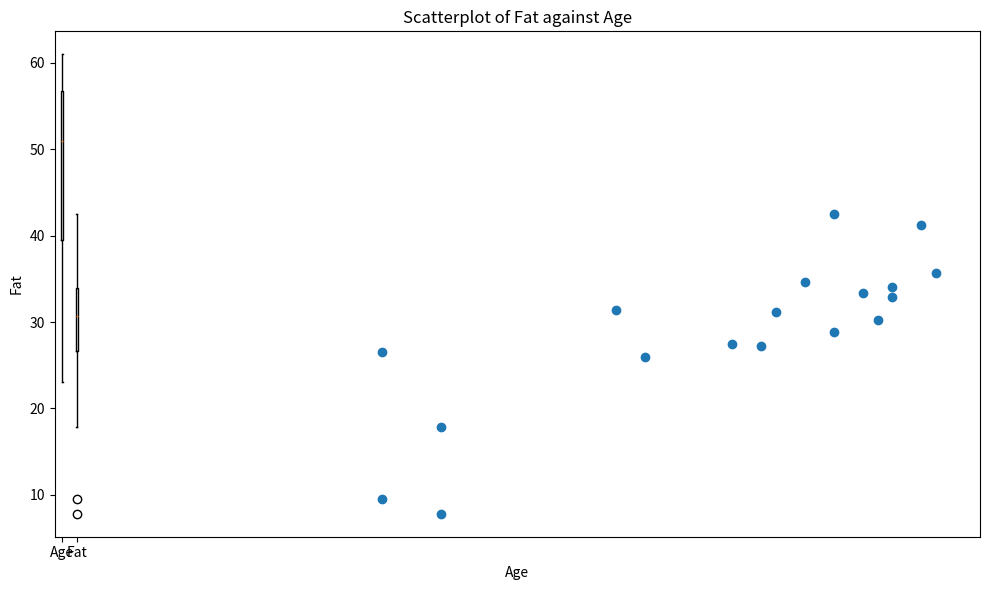
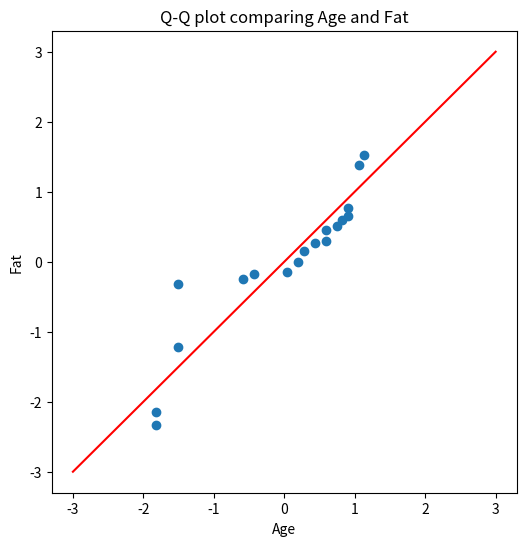

Write the Python code that produced these figures, in order.
import matplotlib.pyplot as plt
import seaborn as sns
import numpy as np
import scipy.stats as stats
import statistics

age = [23, 23, 27, 27, 39, 41, 47, 49, 50, 52, 54, 54, 56, 57, 58, 58, 60, 61]
fat = [9.5, 26.5, 7.8, 17.8, 31.4, 25.9, 27.4, 27.2, 31.2, 34.6, 42.5, 28.8, 33.4, 30.2, 34.1, 32.9, 41.2, 35.7]

# 求均值
mean_value = statistics.mean(age)
print(f'Mean age: {mean_value}')
mean_value = statistics.mean(fat)
print(f'Mean fat: {mean_value}')

# 求中位数
median_value = statistics.median(age)
print(f'Median age: {median_value}')
median_value = statistics.median(fat)
print(f'Median fat: {median_value}')

# 求标准差
sd_value = statistics.stdev(age)
print(f'Stdev age: {sd_value}')
sd_value = statistics.stdev(fat)
print(f'Stdev fat: {sd_value}')

plt.figure(figsize=(10, 6))
age = np.array([23, 23, 27, 27, 39, 41, 47, 49, 50, 52, 54, 54, 56, 57, 58, 58, 60, 61])
fat = np.array([9.5, 26.5, 7.8, 17.8, 31.4, 25.9, 27.4, 27.2, 31.2, 34.6, 42.5, 28.8, 33.4, 30.2, 34.1, 32.9, 41.2, 35.7])
# 箱型图
plt.boxplot([age, fat], labels=['Age', 'Fat'])
plt.title('Boxplot of Age and Fat')
plt.show()

# 散点图
plt.scatter(age, fat)
plt.xlabel('Age')
plt.ylabel('Fat')
plt.title('Scatterplot of Fat against Age')

plt.tight_layout()
plt.show()

# Q-Q图
age_sorted = np.sort(age)
fat_sorted = np.sort(fat)

age_sorted = (age_sorted - np.mean(age_sorted)) / np.std(age_sorted)
fat_sorted = (fat_sorted - np.mean(fat_sorted)) / np.std(fat_sorted)

plt.figure(figsize=(6,6))
plt.scatter(age_sorted, fat_sorted)
plt.plot([-3, 3], [-3, 3], color='red')  # add a reference line
plt.xlabel('Age')
plt.ylabel('Fat')
plt.title('Q-Q plot comparing Age and Fat')
plt.show()
